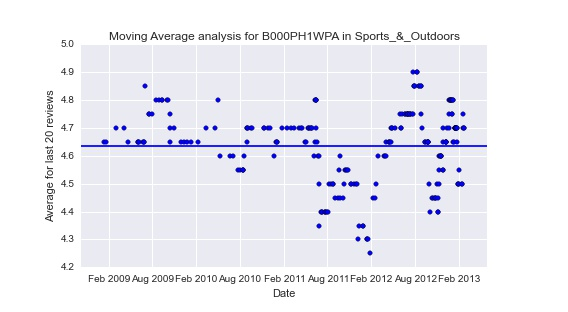

Source data for this figure (header and first rows):
1.231718400000000000e+18, 1.232323200000000000e+18, 1.236211200000000000e+18, 1.238889600000000000e+18, 1.240531200000000000e+18, 1.243987200000000000e+18, 1.244073600000000000e+18, 1.244246400000000000e+18, 1.245801600000000000e+18, 1.245974400000000000e+18, 1.246147200000000000e+18, 1.246665600000000000e+18, 1.247961600000000000e+18, 1.247961600000000000e+18, 1.248912000000000000e+18, 1.250640000000000000e+18, 1.251676800000000000e+18, 1.252627200000000000e+18, 1.252713600000000000e+18, 1.254355200000000000e+18, 1.254960000000000000e+18, 1.255392000000000000e+18, 1.255392000000000000e+18, 1.255392000000000000e+18
4.650000000000000355e+00, 4.650000000000000355e+00, 4.700000000000000178e+00, 4.700000000000000178e+00, 4.650000000000000355e+00, 4.650000000000000355e+00, 4.650000000000000355e+00, 4.650000000000000355e+00, 4.650000000000000355e+00, 4.650000000000000355e+00, 4.650000000000000355e+00, 4.850000000000000533e+00, 4.750000000000000888e+00, 4.750000000000000000e+00, 4.750000000000000000e+00, 4.799999999999999822e+00, 4.799999999999999822e+00, 4.799999999999999822e+00, 4.799999999999999822e+00, 4.799999999999999822e+00, 4.799999999999999822e+00, 4.750000000000000000e+00, 4.700000000000000178e+00, 4.650000000000000355e+00
